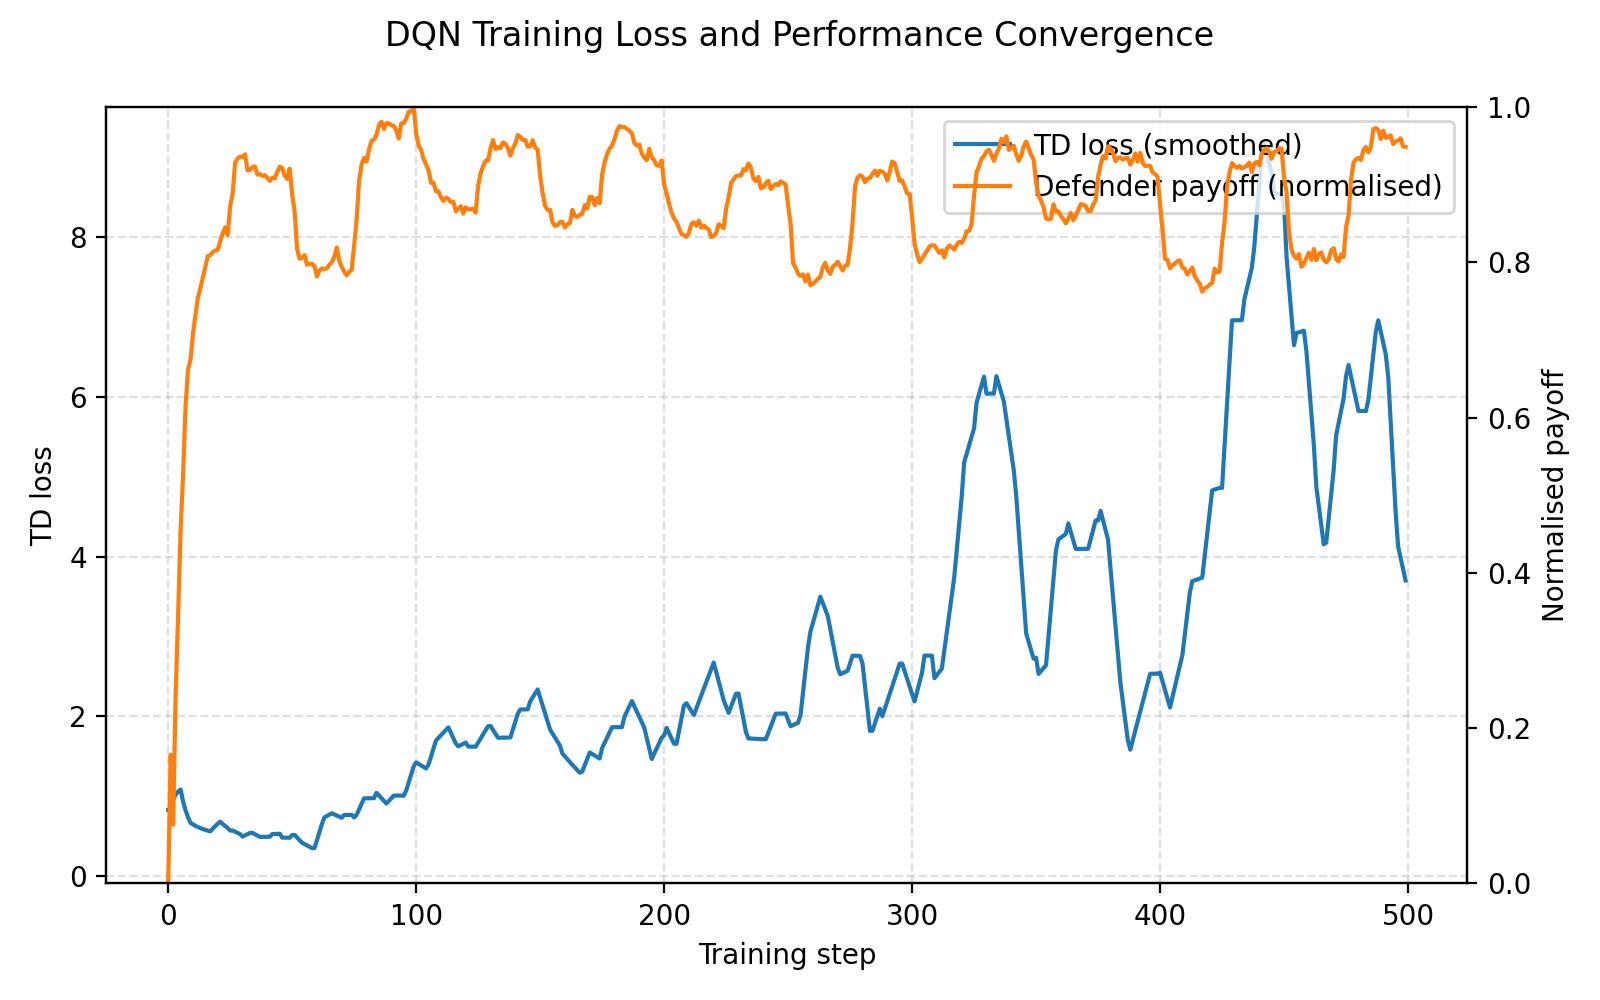

Values plotted in this chart, from the file beside it:
iteration, loss_smoothed, payoff_norm
0, 0.8297, 0.0
1, 0.8297, 0.1658
2, 0.958, 0.07587
3, 1.022, 0.2433
4, 1.061, 0.3437
5, 1.086, 0.4537
6, 0.9378, 0.5253
7, 0.8263, 0.6142
8, 0.7396, 0.6617
9, 0.6703, 0.6743
10, 0.6489, 0.708
11, 0.6312, 0.7323
12, 0.6161, 0.7544
13, 0.6032, 0.7669
14, 0.5911, 0.781
15, 0.5805, 0.7942
16, 0.5711, 0.8082
17, 0.5628, 0.8092
18, 0.5976, 0.8132
19, 0.6289, 0.8152
20, 0.6572, 0.816
21, 0.6829, 0.8274
22, 0.6545, 0.8374
23, 0.6285, 0.8449
24, 0.6046, 0.8352
25, 0.5726, 0.8724
26, 0.5729, 0.888
27, 0.5579, 0.9286
28, 0.5428, 0.9336
29, 0.5277, 0.9361
30, 0.4966, 0.9353
31, 0.5123, 0.9389
32, 0.528, 0.9185
33, 0.5436, 0.919
34, 0.5427, 0.9225
35, 0.5262, 0.9234
36, 0.5098, 0.9129
37, 0.4933, 0.9135
38, 0.4934, 0.9112
39, 0.4941, 0.9121
40, 0.4947, 0.9088
41, 0.4954, 0.9048
42, 0.5286, 0.909
43, 0.5298, 0.9081
44, 0.531, 0.9164
45, 0.5322, 0.923
46, 0.4841, 0.9214
47, 0.4837, 0.9115
48, 0.4833, 0.9072
49, 0.4829, 0.9207
50, 0.5164, 0.8872
51, 0.5176, 0.8657
52, 0.4849, 0.8171
53, 0.4522, 0.8045
54, 0.4195, 0.8057
55, 0.4029, 0.8092
56, 0.3861, 0.7966
57, 0.3694, 0.7982
58, 0.3526, 0.7979
59, 0.3524, 0.7948
... 440 more rows
